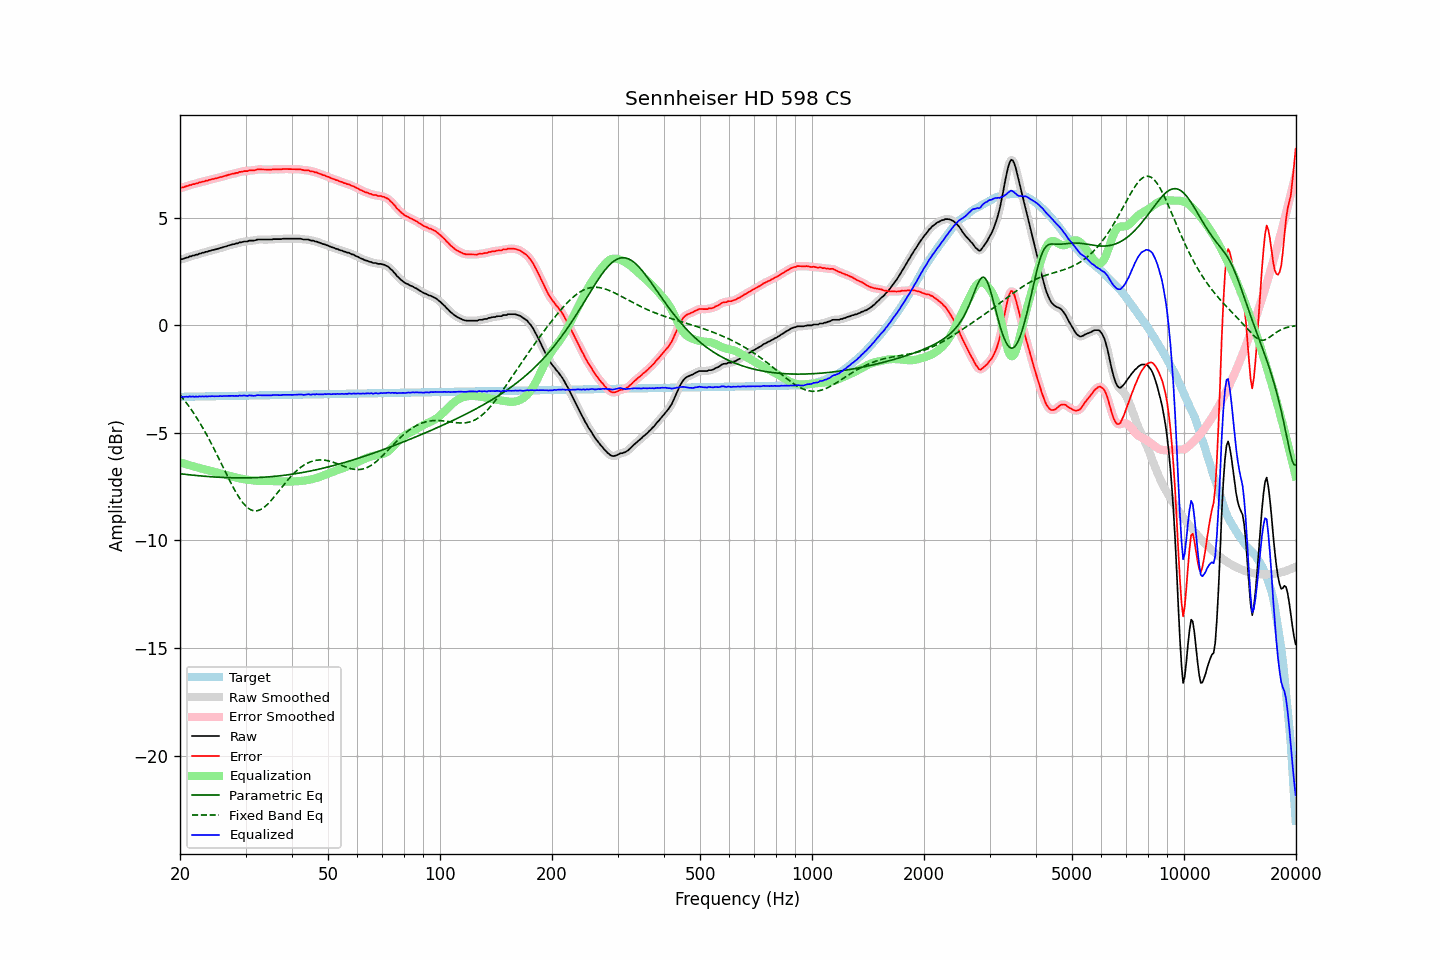

Source data for this figure (header and first rows):
frequency, raw, error, smoothed, error_smoothed, equalization, parametric_eq, fixed_band_eq, equalized_raw, equalized_smoothed, target
20.00, 3.04, 6.37, 3.05, 6.37, -6.37, -6.90, -3.23, -3.33, -3.32, -3.33
20.20, 3.07, 6.40, 3.07, 6.39, -6.39, -6.91, -3.32, -3.32, -3.33, -3.33
20.40, 3.08, 6.41, 3.09, 6.41, -6.42, -6.92, -3.41, -3.33, -3.33, -3.32
20.61, 3.11, 6.44, 3.11, 6.43, -6.44, -6.93, -3.51, -3.33, -3.33, -3.32
20.81, 3.14, 6.47, 3.14, 6.46, -6.46, -6.93, -3.61, -3.32, -3.32, -3.32
21.02, 3.15, 6.47, 3.16, 6.48, -6.48, -6.94, -3.71, -3.33, -3.32, -3.32
21.23, 3.20, 6.52, 3.19, 6.51, -6.51, -6.95, -3.81, -3.30, -3.31, -3.32
21.44, 3.20, 6.52, 3.21, 6.53, -6.53, -6.96, -3.92, -3.32, -3.32, -3.32
21.66, 3.24, 6.56, 3.24, 6.55, -6.55, -6.97, -4.03, -3.31, -3.31, -3.32
21.87, 3.24, 6.56, 3.25, 6.57, -6.57, -6.97, -4.14, -3.33, -3.32, -3.31
22.09, 3.28, 6.60, 3.28, 6.59, -6.59, -6.98, -4.25, -3.31, -3.31, -3.31
22.31, 3.28, 6.60, 3.29, 6.61, -6.61, -6.99, -4.37, -3.33, -3.32, -3.31
22.54, 3.33, 6.64, 3.32, 6.63, -6.63, -7.00, -4.49, -3.30, -3.31, -3.31
22.76, 3.33, 6.64, 3.34, 6.65, -6.65, -7.00, -4.62, -3.32, -3.31, -3.31
22.99, 3.37, 6.68, 3.37, 6.67, -6.67, -7.01, -4.74, -3.30, -3.30, -3.31
23.22, 3.37, 6.68, 3.38, 6.69, -6.69, -7.01, -4.87, -3.32, -3.31, -3.31
23.45, 3.41, 6.72, 3.41, 6.71, -6.71, -7.02, -5.01, -3.30, -3.31, -3.31
23.69, 3.41, 6.72, 3.42, 6.73, -6.73, -7.03, -5.14, -3.32, -3.31, -3.30
23.92, 3.45, 6.76, 3.45, 6.75, -6.75, -7.03, -5.28, -3.29, -3.30, -3.30
24.16, 3.46, 6.76, 3.47, 6.77, -6.77, -7.04, -5.42, -3.30, -3.30, -3.30
24.40, 3.49, 6.79, 3.49, 6.79, -6.79, -7.04, -5.57, -3.29, -3.30, -3.30
24.65, 3.50, 6.80, 3.51, 6.80, -6.80, -7.05, -5.71, -3.30, -3.30, -3.30
24.89, 3.52, 6.82, 3.52, 6.82, -6.82, -7.05, -5.86, -3.30, -3.30, -3.30
25.14, 3.54, 6.84, 3.54, 6.84, -6.84, -7.06, -6.01, -3.30, -3.30, -3.30
25.39, 3.56, 6.86, 3.57, 6.86, -6.86, -7.06, -6.16, -3.30, -3.30, -3.29
25.65, 3.59, 6.89, 3.59, 6.88, -6.88, -7.07, -6.32, -3.29, -3.29, -3.29
25.91, 3.60, 6.89, 3.61, 6.90, -6.90, -7.07, -6.47, -3.30, -3.29, -3.29
26.16, 3.63, 6.92, 3.63, 6.92, -6.92, -7.07, -6.62, -3.29, -3.29, -3.29
26.43, 3.65, 6.94, 3.65, 6.94, -6.94, -7.08, -6.78, -3.29, -3.29, -3.29
26.69, 3.67, 6.96, 3.68, 6.97, -6.96, -7.08, -6.93, -3.29, -3.29, -3.29
26.96, 3.70, 6.99, 3.70, 6.99, -6.98, -7.08, -7.08, -3.28, -3.28, -3.29
27.23, 3.72, 7.01, 3.72, 7.01, -7.00, -7.08, -7.23, -3.28, -3.28, -3.28
27.50, 3.74, 7.03, 3.74, 7.03, -7.02, -7.09, -7.38, -3.28, -3.28, -3.28
27.77, 3.76, 7.05, 3.76, 7.04, -7.04, -7.09, -7.52, -3.28, -3.28, -3.28
28.05, 3.77, 7.05, 3.78, 7.06, -7.06, -7.09, -7.65, -3.29, -3.29, -3.28
28.33, 3.80, 7.08, 3.80, 7.08, -7.08, -7.09, -7.79, -3.28, -3.28, -3.28
28.62, 3.80, 7.08, 3.82, 7.10, -7.10, -7.09, -7.91, -3.29, -3.28, -3.28
28.90, 3.85, 7.13, 3.84, 7.12, -7.11, -7.09, -8.03, -3.26, -3.27, -3.28
29.19, 3.85, 7.13, 3.86, 7.13, -7.13, -7.09, -8.14, -3.28, -3.27, -3.27
29.48, 3.87, 7.15, 3.88, 7.15, -7.14, -7.09, -8.24, -3.27, -3.27, -3.27
29.78, 3.89, 7.17, 3.88, 7.15, -7.16, -7.09, -8.33, -3.26, -3.27, -3.27
30.08, 3.89, 7.16, 3.90, 7.17, -7.17, -7.09, -8.41, -3.27, -3.27, -3.27
30.38, 3.89, 7.16, 3.91, 7.18, -7.18, -7.09, -8.47, -3.28, -3.27, -3.27
30.68, 3.93, 7.20, 3.92, 7.19, -7.19, -7.09, -8.53, -3.25, -3.27, -3.27
30.99, 3.93, 7.20, 3.93, 7.20, -7.20, -7.09, -8.57, -3.26, -3.27, -3.27
31.30, 3.93, 7.20, 3.94, 7.20, -7.21, -7.08, -8.60, -3.27, -3.27, -3.27
31.61, 3.93, 7.20, 3.94, 7.21, -7.21, -7.08, -8.62, -3.28, -3.27, -3.26
31.93, 3.95, 7.22, 3.96, 7.22, -7.22, -7.08, -8.62, -3.27, -3.27, -3.26
32.24, 3.98, 7.24, 3.97, 7.23, -7.23, -7.08, -8.62, -3.25, -3.26, -3.26
32.57, 3.98, 7.24, 3.98, 7.24, -7.23, -7.07, -8.60, -3.25, -3.25, -3.26
32.89, 3.98, 7.24, 3.99, 7.24, -7.24, -7.07, -8.57, -3.25, -3.25, -3.26
33.22, 3.98, 7.24, 3.98, 7.24, -7.24, -7.07, -8.53, -3.26, -3.26, -3.26
33.55, 3.98, 7.24, 3.98, 7.24, -7.24, -7.06, -8.48, -3.26, -3.26, -3.26
33.89, 3.98, 7.24, 3.98, 7.24, -7.24, -7.06, -8.42, -3.26, -3.26, -3.25
34.23, 3.98, 7.24, 3.98, 7.24, -7.24, -7.05, -8.35, -3.26, -3.26, -3.25
34.57, 3.98, 7.24, 3.98, 7.23, -7.24, -7.05, -8.28, -3.25, -3.26, -3.25
34.92, 3.98, 7.23, 3.98, 7.23, -7.24, -7.04, -8.20, -3.25, -3.25, -3.25
35.27, 3.98, 7.23, 3.99, 7.24, -7.24, -7.03, -8.11, -3.26, -3.25, -3.25
35.62, 4.00, 7.25, 4.00, 7.24, -7.24, -7.03, -8.03, -3.24, -3.24, -3.25
35.97, 4.00, 7.25, 4.00, 7.25, -7.24, -7.02, -7.94, -3.24, -3.24, -3.25
... 635 more rows
